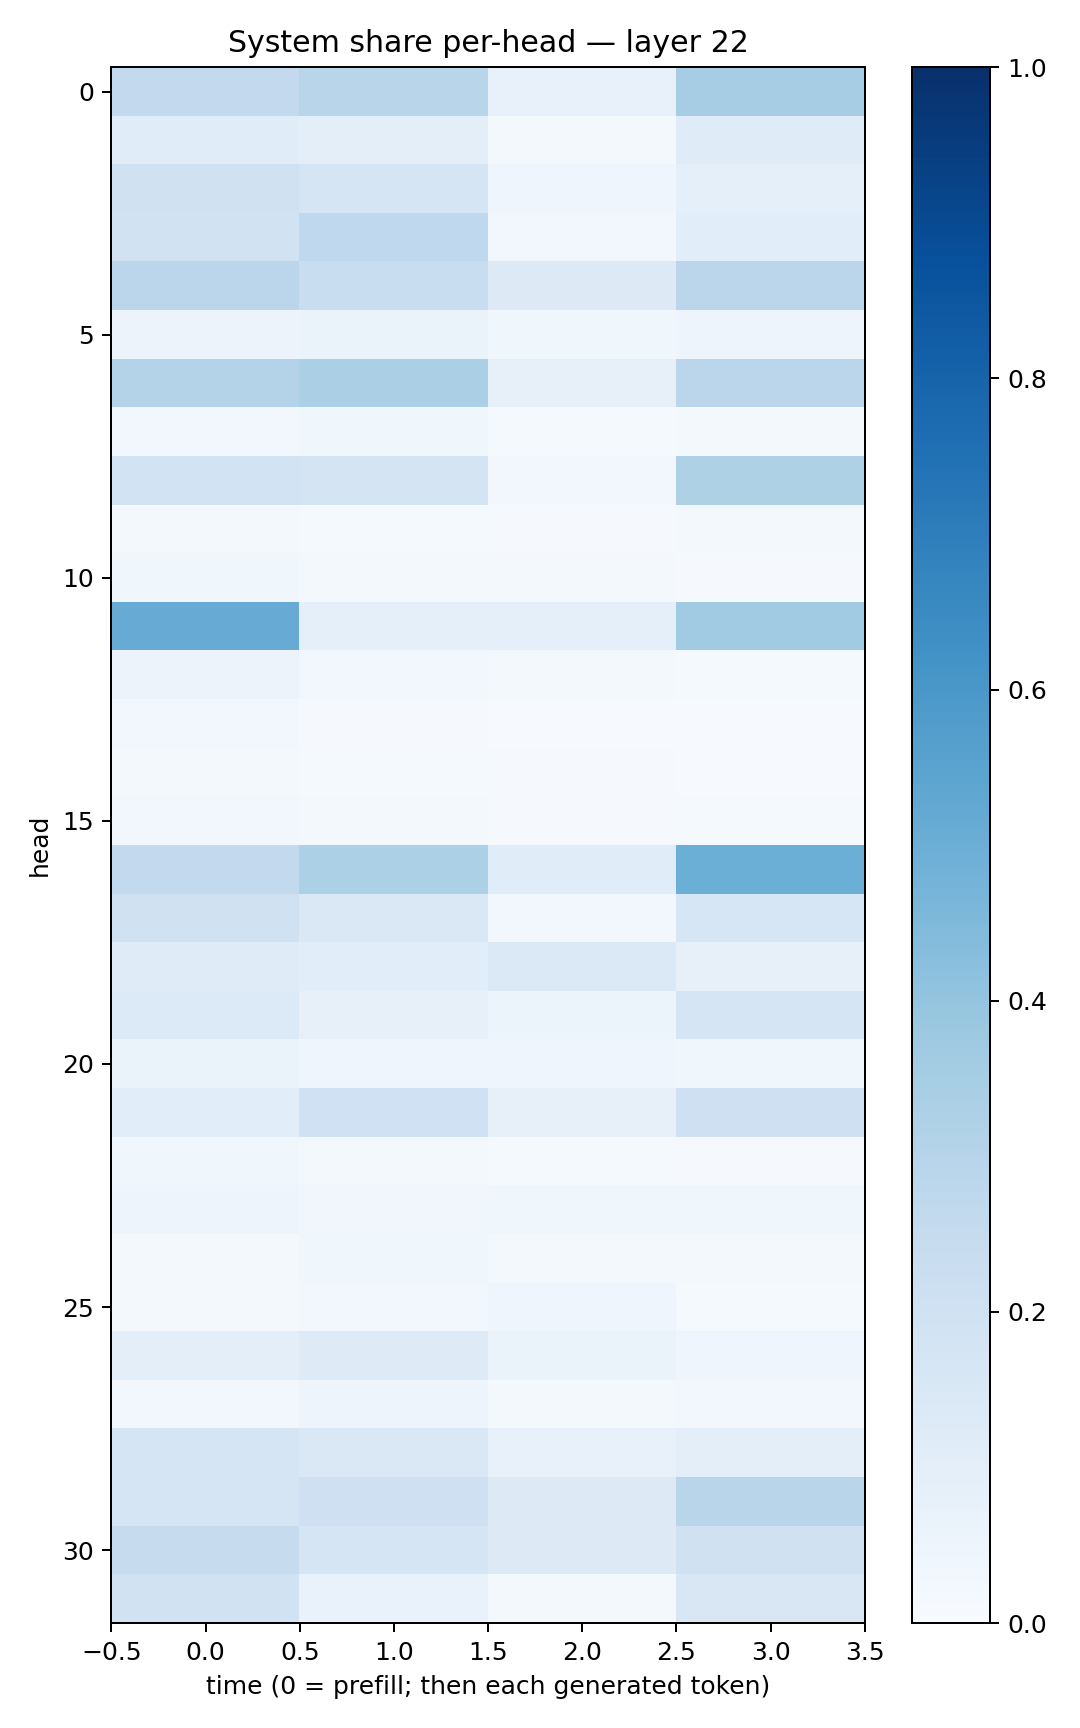

The table this chart was drawn from, first rows:
0.25812992, 0.29056522, 0.07207974, 0.34960276
0.1165, 0.1006, 0.02193, 0.12
0.1962, 0.1675, 0.04409, 0.08916
0.1878, 0.2686, 0.02627, 0.108
0.2825, 0.2326, 0.1274, 0.2813
0.05544, 0.065, 0.03647, 0.0481
0.3069, 0.3321, 0.08028, 0.2822
0.02394, 0.03544, 0.01228, 0.0173
0.1856, 0.1748, 0.02856, 0.3222
0.01986, 0.01488, 0.0102, 0.01989
0.03739, 0.01948, 0.02085, 0.01162
0.5099, 0.08972, 0.08972, 0.3639
0.058, 0.02489, 0.01928, 0.01502
0.02492, 0.01151, 0.004856, 0.004659
0.02079, 0.01211, 0.01036, 0.006004
0.02964, 0.02084, 0.009557, 0.0155
0.2589, 0.3287, 0.1133, 0.4988
0.1957, 0.1452, 0.02813, 0.1579
0.1205, 0.1083, 0.137, 0.07815
0.1335, 0.08164, 0.05942, 0.1682
0.06311, 0.04215, 0.03973, 0.0366
0.107, 0.202, 0.0796, 0.2068
0.03643, 0.01733, 0.01268, 0.01066
0.04983, 0.03195, 0.03891, 0.03715
0.02317, 0.03716, 0.02038, 0.01949
0.02115, 0.02811, 0.03958, 0.01215
0.09707, 0.1244, 0.06354, 0.04549
0.026, 0.048, 0.02218, 0.02734
0.1652, 0.1465, 0.07099, 0.09439
0.1679, 0.2061, 0.1315, 0.2906
0.244, 0.1681, 0.1267, 0.1989
0.192, 0.06856, 0.02217, 0.1505
